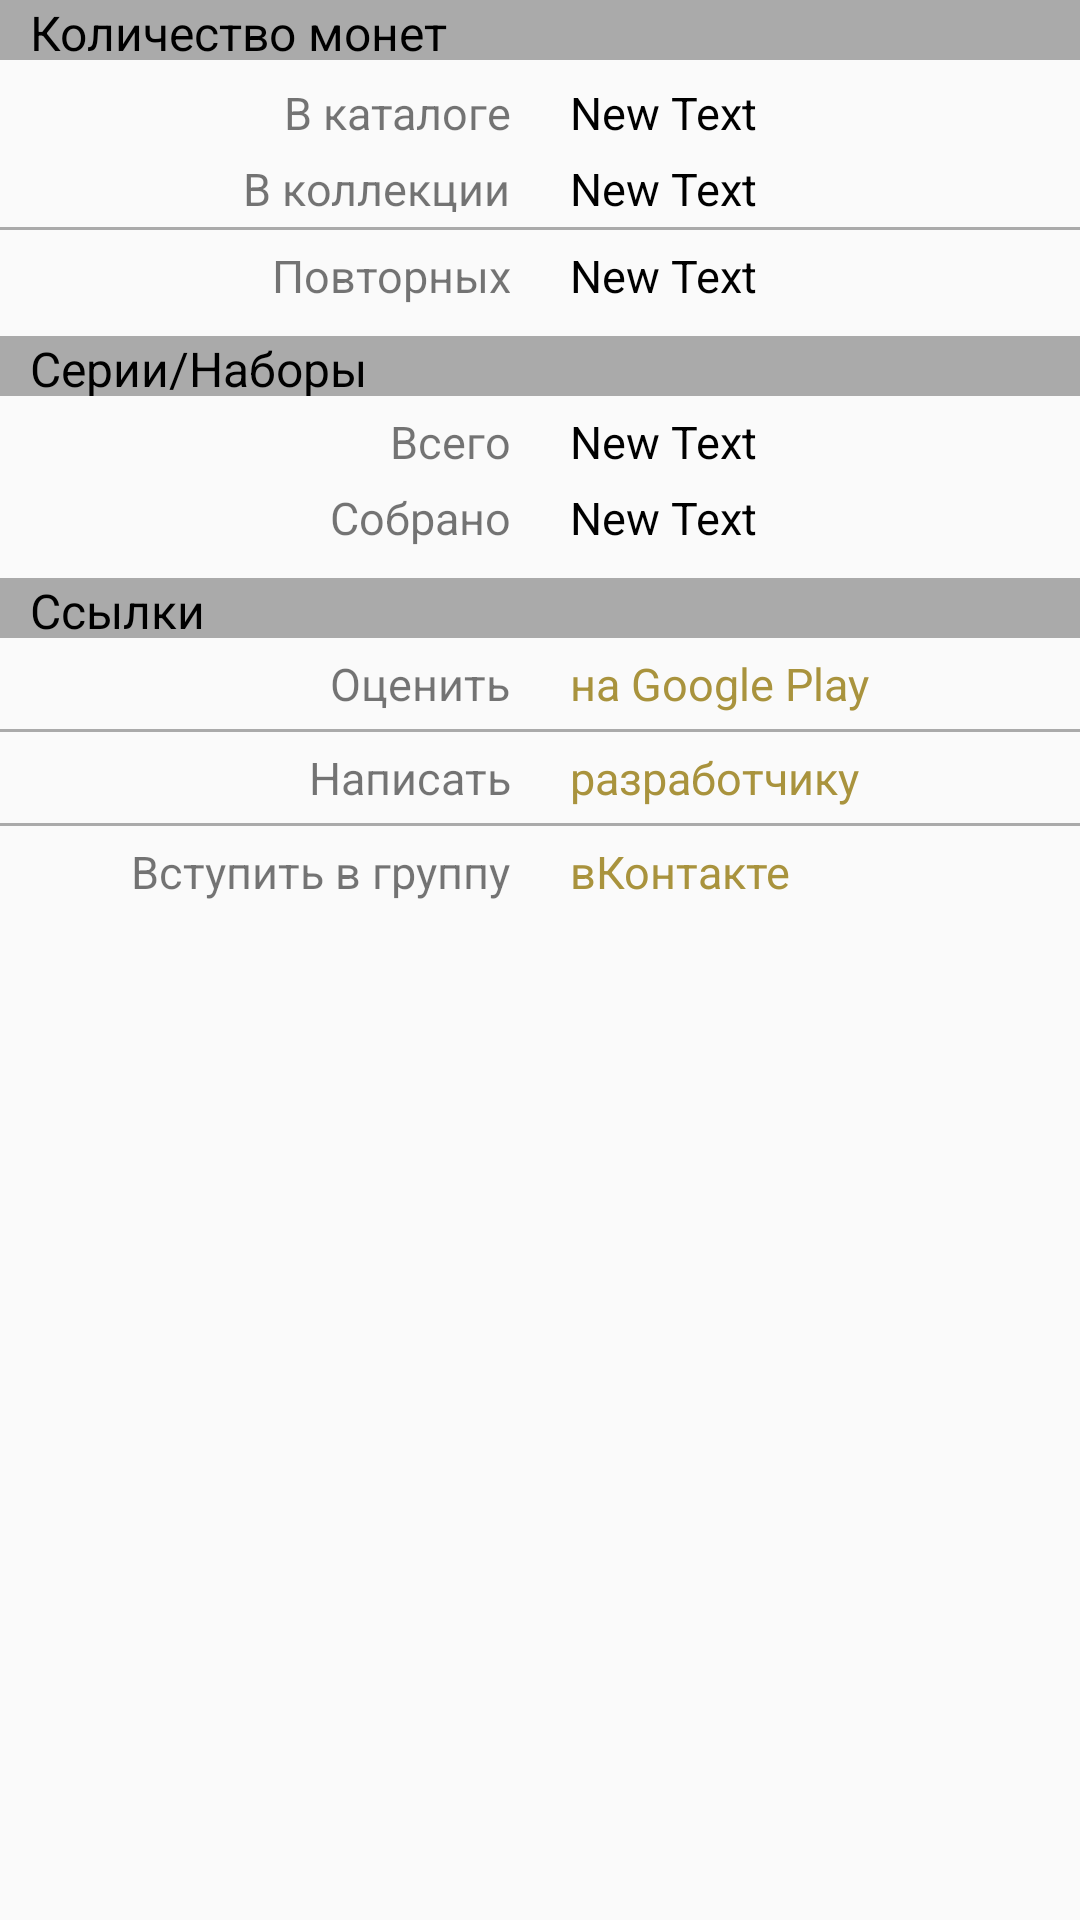

Produce the Android XML layout that renders to this screen, including the resource entries it uses.
<!-- AndroidManifest.xml: application theme AppTheme -->
<!-- res/layout/fragment_static.xml -->
<?xml version="1.0" encoding="utf-8"?>
<RelativeLayout xmlns:android="http://schemas.android.com/apk/res/android"
    android:orientation="vertical" android:layout_width="match_parent"
    android:layout_height="match_parent">

    <TextView
        android:layout_width="match_parent"
        android:layout_height="20dp"
        android:background="@android:color/darker_gray"
        android:text="Количество монет"
        android:gravity="left"
        android:textColor="@android:color/black"
        android:textSize="16dp"
        android:paddingLeft="10dp"
        android:layout_gravity="bottom"
        android:paddingTop="0dp"
        android:id="@+id/textView31" />

    <LinearLayout
        android:orientation="horizontal"
        android:layout_width="match_parent"
        android:layout_height="wrap_content"
        android:layout_below="@+id/textView31"
        android:id="@+id/linearLayout3"
        android:gravity="center">

        <TextView
            android:layout_width="155dp"
            android:layout_height="wrap_content"
            android:text="В каталоге"
            android:id="@+id/textView33"
            android:textSize="15dp"
            android:gravity="right"
            android:layout_marginRight="20dp"
            android:layout_marginTop="5dp" />

        <TextView
            android:layout_width="155dp"
            android:layout_height="wrap_content"
            android:text="New Text"
            android:id="@+id/colAll"
            android:textSize="15dp"
            android:textColor="#000000"
            android:layout_marginTop="5dp" />
    </LinearLayout>

    <LinearLayout
        android:orientation="horizontal"
        android:layout_width="match_parent"
        android:layout_height="wrap_content"
        android:id="@+id/linearLayout6"
        android:gravity="center"
        android:layout_below="@+id/linearLayout3"
        android:layout_alignParentLeft="true"
        android:layout_alignParentStart="true">

        <TextView
            android:layout_width="155dp"
            android:layout_height="wrap_content"
            android:text="В коллекции"
            android:id="@+id/textView40"
            android:gravity="right"
            android:layout_marginRight="20dp"
            android:textSize="15dp"
            android:layout_marginTop="5dp" />

        <TextView
            android:layout_width="155dp"
            android:layout_height="wrap_content"
            android:text="New Text"
            android:id="@+id/colUser"
            android:textColor="#000000"
            android:textSize="15dp"
            android:layout_marginTop="5dp" />
    </LinearLayout>

    <ImageButton
        android:layout_width="match_parent"
        android:layout_height="1dp"
        android:id="@+id/imageButton2"
        android:background="@android:color/darker_gray"
        android:layout_marginTop="5dp"
        android:layout_below="@+id/linearLayout6"
        android:layout_alignParentLeft="true"
        android:layout_alignParentStart="true" />

    <LinearLayout
        android:orientation="horizontal"
        android:layout_width="match_parent"
        android:layout_height="wrap_content"
        android:id="@+id/linearLayout4"
        android:layout_marginTop="5dp"
        android:gravity="center"
        android:layout_below="@+id/imageButton2"
        android:layout_alignParentLeft="true"
        android:layout_alignParentStart="true">

        <TextView
            android:layout_width="155dp"
            android:layout_height="wrap_content"
            android:text="Повторных"
            android:id="@+id/textView35"
            android:gravity="right"
            android:layout_marginRight="20dp"
            android:textSize="15dp" />

        <TextView
            android:layout_width="155dp"
            android:layout_height="wrap_content"
            android:text="New Text"
            android:id="@+id/colPovUser"
            android:textSize="15dp"
            android:textColor="#000000" />
    </LinearLayout>

    <TextView
        android:layout_width="match_parent"
        android:layout_height="20dp"
        android:background="@android:color/darker_gray"
        android:text="Серии/Наборы"
        android:gravity="left"
        android:textColor="@android:color/black"
        android:textSize="16dp"
        android:paddingLeft="10dp"
        android:layout_gravity="bottom"
        android:paddingTop="0dp"
        android:id="@+id/textView32"
        android:layout_marginTop="10dp"
        android:layout_below="@+id/linearLayout4"
        android:layout_alignParentLeft="true"
        android:layout_alignParentStart="true" />

    <LinearLayout
        android:orientation="horizontal"
        android:layout_width="match_parent"
        android:layout_height="wrap_content"
        android:id="@+id/linearLayout5"
        android:layout_below="@+id/textView32"
        android:layout_alignParentLeft="true"
        android:layout_alignParentStart="true"
        android:gravity="center"
        android:layout_marginTop="5dp">

        <TextView
            android:layout_width="155dp"
            android:layout_height="wrap_content"
            android:text="Всего"
            android:id="@+id/textView38"
            android:gravity="right"
            android:textSize="15dp"
            android:layout_marginRight="20dp" />

        <TextView
            android:layout_width="155dp"
            android:layout_height="wrap_content"
            android:text="New Text"
            android:id="@+id/nabAll"
            android:textSize="15dp"
            android:textColor="#000000" />
    </LinearLayout>

    <LinearLayout
        android:orientation="horizontal"
        android:layout_width="match_parent"
        android:layout_height="wrap_content"
        android:id="@+id/linearLayout7"
        android:gravity="center"
        android:layout_below="@+id/linearLayout5"
        android:layout_alignParentLeft="true"
        android:layout_alignParentStart="true"
        android:layout_marginTop="5dp">

        <TextView
            android:layout_width="155dp"
            android:layout_height="wrap_content"
            android:text="Собрано"
            android:id="@+id/textView42"
            android:gravity="right"
            android:textSize="15dp"
            android:layout_marginRight="20dp" />

        <TextView
            android:layout_width="155dp"
            android:layout_height="wrap_content"
            android:text="New Text"
            android:id="@+id/nabUser"
            android:textSize="15dp"
            android:textColor="#000000" />
    </LinearLayout>

    <TextView
        android:layout_width="match_parent"
        android:layout_height="20dp"
        android:background="@android:color/darker_gray"
        android:text="Ссылки"
        android:gravity="left"
        android:textColor="@android:color/black"
        android:textSize="16dp"
        android:paddingLeft="10dp"
        android:layout_gravity="bottom"
        android:paddingTop="0dp"
        android:id="@+id/textView37"
        android:layout_marginTop="10dp"
        android:layout_below="@+id/linearLayout7"
        android:layout_alignParentLeft="true"
        android:layout_alignParentStart="true" />

    <LinearLayout
        android:orientation="horizontal"
        android:layout_width="match_parent"
        android:layout_height="wrap_content"
        android:id="@+id/linearLayout10"
        android:gravity="center"
        android:layout_below="@+id/textView37"
        android:layout_alignParentLeft="true"
        android:layout_alignParentStart="true"
        android:layout_marginTop="5dp" >

        <TextView
            android:layout_width="155dp"
            android:layout_height="wrap_content"
            android:text="Оценить"
            android:id="@+id/textView2"
            android:gravity="right"
            android:textSize="15dp"
            android:layout_marginRight="20dp" />

        <TextView
            android:layout_width="155dp"
            android:layout_height="wrap_content"
            android:text="на Google Play"
            android:id="@+id/GPlay"
            android:textSize="15dp"
            android:textColor="@color/btn_bg_color_pressed" />
    </LinearLayout>

    <ImageButton
        android:layout_width="match_parent"
        android:layout_height="1dp"
        android:id="@+id/imageButton3"
        android:background="@android:color/darker_gray"
        android:layout_marginTop="5dp"
        android:layout_below="@+id/linearLayout10"
        android:layout_alignParentLeft="true"
        android:layout_alignParentStart="true" />

    <LinearLayout
        android:orientation="horizontal"
        android:layout_width="match_parent"
        android:layout_height="wrap_content"
        android:id="@+id/linearLayout8"
        android:gravity="center"
        android:layout_below="@+id/imageButton3"
        android:layout_alignParentLeft="true"
        android:layout_alignParentStart="true"
        android:layout_marginTop="5dp">

        <TextView
            android:layout_width="155dp"
            android:layout_height="wrap_content"
            android:text="Написать"
            android:id="@+id/textView44"
            android:gravity="right"
            android:textSize="15dp"
            android:layout_marginRight="20dp" />

        <TextView
            android:layout_width="155dp"
            android:layout_height="wrap_content"
            android:text="разработчику"
            android:id="@+id/razrab"
            android:textSize="15dp"
            android:textColor="@color/btn_bg_color_pressed" />

    </LinearLayout>

    <ImageButton
        android:layout_width="match_parent"
        android:layout_height="1dp"
        android:id="@+id/imageButton4"
        android:background="@android:color/darker_gray"
        android:layout_marginTop="5dp"
        android:layout_below="@+id/linearLayout8"
        android:layout_alignParentLeft="true"
        android:layout_alignParentStart="true" />

    <LinearLayout
        android:orientation="horizontal"
        android:layout_width="match_parent"
        android:layout_height="wrap_content"
        android:id="@+id/linearLayout9"
        android:gravity="center"
        android:layout_below="@+id/imageButton4"
        android:layout_alignParentLeft="true"
        android:layout_alignParentStart="true"
        android:layout_marginTop="5dp">

        <TextView
            android:layout_width="155dp"
            android:layout_height="wrap_content"
            android:text="Вступить в группу"
            android:id="@+id/textView45"
            android:gravity="right"
            android:textSize="15dp"
            android:layout_marginRight="20dp" />

        <TextView
            android:layout_width="155dp"
            android:layout_height="wrap_content"
            android:text="вКонтакте"
            android:id="@+id/vk"
            android:textSize="15dp"
            android:textColor="@color/btn_bg_color_pressed" />

    </LinearLayout>


</RelativeLayout>
<!-- resources referenced by this layout -->
<resources>
  <color name="btn_bg_color_pressed">#FFA9933D</color>
  <style name="AppTheme" parent="Theme.AppCompat.Light.NoActionBar">
          
          <item name="toolbarStyle">@style/Widget.AppCompat.Toolbar</item>
          <item name="actionMenuTextColor">@android:color/white</item>
          <item name="android:dropDownListViewStyle">@style/mySpinnerStyle</item>
      </style>
  <style name="mySpinnerStyle" parent="android:Widget.ListView.DropDown">
          <item name="android:divider">@color/spn_divider_color</item>
          <item name="android:dividerHeight">1dp</item>
      </style>
  <color name="spn_divider_color">#a8615b61</color>
</resources>
